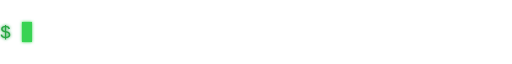
t = 0.00 s
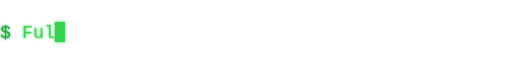
t = 0.25 s
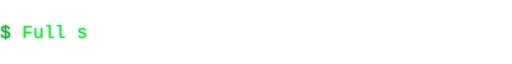
t = 0.50 s
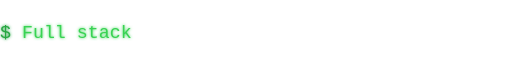
t = 0.75 s

The animated SVG that drew these frames (rendered in a browser with its animation timeline set to each time). Animation: 13 SMIL elements (animate=13); one cycle of 1.00 s, repeats indefinitely.

<svg xmlns="http://www.w3.org/2000/svg" width="560" height="40" viewBox="0 0 560 40" role="img" aria-labelledby="title">
  <title id="title">Full stack developer from Morocco. I build backends, web apps and mobile apps. Building Doralingo, Musta9bali and Bayan.</title>
  <defs>
    <filter id="glow" x="-10%" y="-50%" width="120%" height="200%">
      <feGaussianBlur stdDeviation="2" result="blur"/>
      <feMerge>
        <feMergeNode in="blur"/>
        <feMergeNode in="SourceGraphic"/>
      </feMerge>
    </filter>
    <clipPath id="clip1">
      <rect x="24" y="0" width="0" height="40">
        <animate id="type1" attributeName="width" begin="0s;erase3.end+0.4s" dur="2.5s" calcMode="discrete" fill="freeze" values="0;12;24;36;48;60;72;84;96;108;120;132;144;156;168;180;192;204;216;228;240;252;264;276;288;300;312;324;336;348;360;372;384;396"/>
        <animate id="erase1" attributeName="width" begin="type1.end+1.8s" dur="1.2s" calcMode="discrete" fill="freeze" values="396;384;372;360;348;336;324;312;300;288;276;264;252;240;228;216;204;192;180;168;156;144;132;120;108;96;84;72;60;48;36;24;12;0"/>
      </rect>
    </clipPath>
    <clipPath id="clip2">
      <rect x="24" y="0" width="0" height="40">
        <animate id="type2" attributeName="width" begin="erase1.end+0.4s" dur="3.2s" calcMode="discrete" fill="freeze" values="0;12;24;36;48;60;72;84;96;108;120;132;144;156;168;180;192;204;216;228;240;252;264;276;288;300;312;324;336;348;360;372;384;396;408;420;432;444;456;468;480;492;504"/>
        <animate id="erase2" attributeName="width" begin="type2.end+1.8s" dur="1.4s" calcMode="discrete" fill="freeze" values="504;492;480;468;456;444;432;420;408;396;384;372;360;348;336;324;312;300;288;276;264;252;240;228;216;204;192;180;168;156;144;132;120;108;96;84;72;60;48;36;24;12;0"/>
      </rect>
    </clipPath>
    <clipPath id="clip3">
      <rect x="24" y="0" width="0" height="40">
        <animate id="type3" attributeName="width" begin="erase2.end+0.4s" dur="3s" calcMode="discrete" fill="freeze" values="0;12;24;36;48;60;72;84;96;108;120;132;144;156;168;180;192;204;216;228;240;252;264;276;288;300;312;324;336;348;360;372;384;396;408;420;432;444;456;468;480"/>
        <animate id="erase3" attributeName="width" begin="type3.end+1.8s" dur="1.4s" calcMode="discrete" fill="freeze" values="480;468;456;444;432;420;408;396;384;372;360;348;336;324;312;300;288;276;264;252;240;228;216;204;192;180;168;156;144;132;120;108;96;84;72;60;48;36;24;12;0"/>
      </rect>
    </clipPath>
  </defs>
  <g font-family="ui-monospace, SFMono-Regular, Menlo, Consolas, 'Liberation Mono', 'DejaVu Sans Mono', monospace" font-size="20" filter="url(#glow)">
    <text x="0" y="27" fill="#26a641">$</text>
    <text x="24" y="27" fill="#39d353" textLength="396" lengthAdjust="spacing" clip-path="url(#clip1)">Full stack developer from Morocco</text>
    <text x="24" y="27" fill="#39d353" textLength="504" lengthAdjust="spacing" clip-path="url(#clip2)">I build backends, web apps and mobile apps</text>
    <text x="24" y="27" fill="#39d353" textLength="480" lengthAdjust="spacing" clip-path="url(#clip3)">Building Doralingo, Musta9bali and Bayan</text>
    <rect x="24" y="9" width="11" height="22" fill="#39d353">
      <animate attributeName="x" begin="type1.begin" dur="2.5s" calcMode="discrete" fill="freeze" values="24;36;48;60;72;84;96;108;120;132;144;156;168;180;192;204;216;228;240;252;264;276;288;300;312;324;336;348;360;372;384;396;408;420"/>
      <animate attributeName="x" begin="erase1.begin" dur="1.2s" calcMode="discrete" fill="freeze" values="420;408;396;384;372;360;348;336;324;312;300;288;276;264;252;240;228;216;204;192;180;168;156;144;132;120;108;96;84;72;60;48;36;24"/>
      <animate attributeName="x" begin="type2.begin" dur="3.2s" calcMode="discrete" fill="freeze" values="24;36;48;60;72;84;96;108;120;132;144;156;168;180;192;204;216;228;240;252;264;276;288;300;312;324;336;348;360;372;384;396;408;420;432;444;456;468;480;492;504;516;528"/>
      <animate attributeName="x" begin="erase2.begin" dur="1.4s" calcMode="discrete" fill="freeze" values="528;516;504;492;480;468;456;444;432;420;408;396;384;372;360;348;336;324;312;300;288;276;264;252;240;228;216;204;192;180;168;156;144;132;120;108;96;84;72;60;48;36;24"/>
      <animate attributeName="x" begin="type3.begin" dur="3s" calcMode="discrete" fill="freeze" values="24;36;48;60;72;84;96;108;120;132;144;156;168;180;192;204;216;228;240;252;264;276;288;300;312;324;336;348;360;372;384;396;408;420;432;444;456;468;480;492;504"/>
      <animate attributeName="x" begin="erase3.begin" dur="1.4s" calcMode="discrete" fill="freeze" values="504;492;480;468;456;444;432;420;408;396;384;372;360;348;336;324;312;300;288;276;264;252;240;228;216;204;192;180;168;156;144;132;120;108;96;84;72;60;48;36;24"/>
      <animate attributeName="opacity" values="1;0" dur="1s" calcMode="discrete" repeatCount="indefinite"/>
    </rect>
  </g>
</svg>
